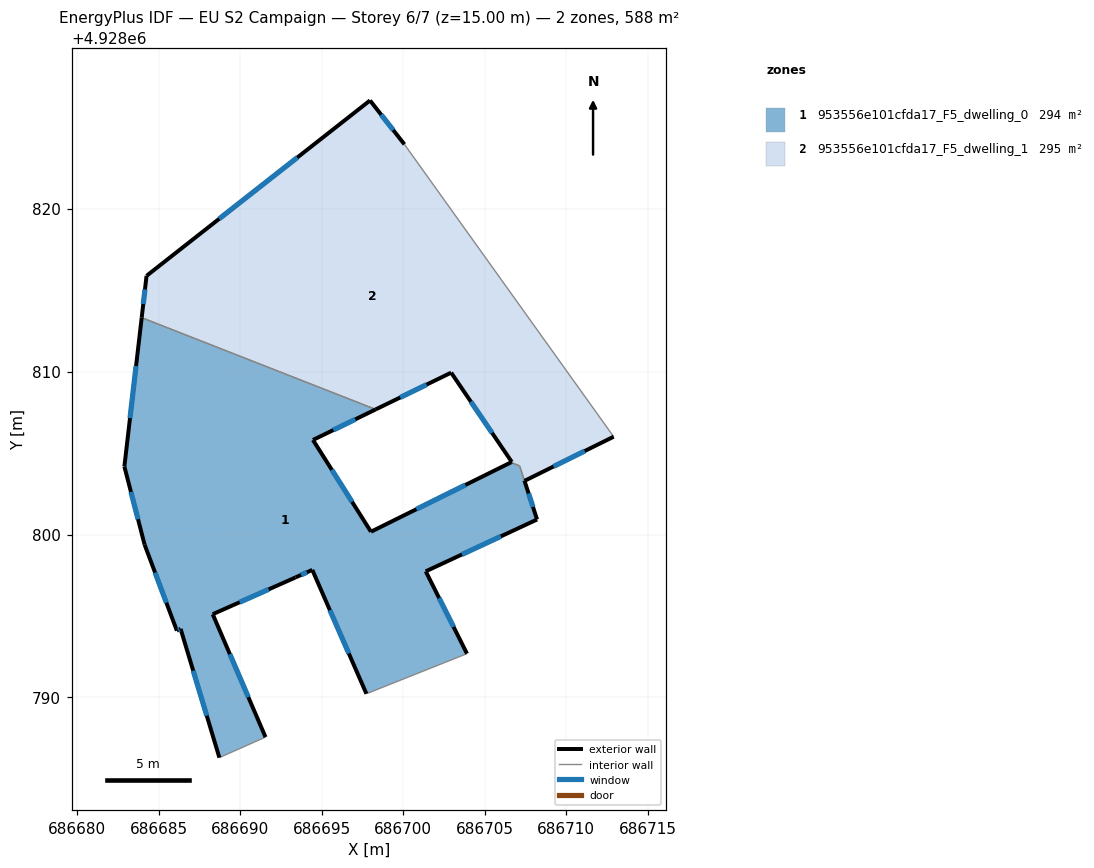
=== STOREY PLAN SPEC (per zone: floor XY polygon, exterior-wall plan segments, windows/doors) ===
zone 1: 953556e101cfda17_F5_dwelling_0  (293.6 m²)
  floor: (686703.91, 4928792.69) (686701.38, 4928797.74) (686708.21, 4928800.92) (686707.44, 4928803.29) (686707.44, 4928803.31) (686707.14, 4928804.21) (686706.60, 4928804.42) (686698.02, 4928800.17) (686694.46, 4928805.80) (686698.31, 4928807.67) (686683.95, 4928813.30) (686682.89, 4928804.17) (686684.13, 4928799.38) (686686.11, 4928794.10) (686686.34, 4928794.21) (686688.72, 4928786.31) (686691.55, 4928787.57) (686688.31, 4928795.11) (686693.40, 4928797.37) (686694.42, 4928797.83) (686697.74, 4928790.23)
  exterior wall: (686698.31, 4928807.67) – (686694.46, 4928805.80)  [4.3 m]
    window: (686697.06, 4928807.06) – (686695.71, 4928806.41)  [1.6 m²]
  exterior wall: (686694.46, 4928805.80) – (686698.02, 4928800.17)  [6.7 m]
    window: (686695.62, 4928803.97) – (686696.86, 4928802.00)  [2.4 m²]
  exterior wall: (686698.02, 4928800.17) – (686706.60, 4928804.42)  [9.6 m]
    window: (686700.81, 4928801.55) – (686703.81, 4928803.04)  [3.5 m²]
  exterior wall: (686707.44, 4928803.31) – (686707.44, 4928803.29)  [0.0 m]
  exterior wall: (686707.44, 4928803.29) – (686708.21, 4928800.92)  [2.5 m]
    window: (686707.69, 4928802.52) – (686707.96, 4928801.69)  [0.9 m²]
  exterior wall: (686708.21, 4928800.92) – (686701.38, 4928797.74)  [7.5 m]
    window: (686705.99, 4928799.89) – (686703.60, 4928798.77)  [2.8 m²]
  exterior wall: (686701.38, 4928797.74) – (686703.91, 4928792.69)  [5.6 m]
    window: (686702.20, 4928796.10) – (686703.09, 4928794.33)  [2.1 m²]
  exterior wall: (686697.74, 4928790.23) – (686694.42, 4928797.83)  [8.3 m]
    window: (686696.66, 4928792.70) – (686695.50, 4928795.36)  [3.0 m²]
  exterior wall: (686694.42, 4928797.83) – (686693.40, 4928797.37)  [1.1 m]
    window: (686694.09, 4928797.68) – (686693.73, 4928797.52)  [0.4 m²]
  exterior wall: (686693.40, 4928797.37) – (686688.31, 4928795.11)  [5.6 m]
    window: (686691.75, 4928796.64) – (686689.97, 4928795.84)  [2.0 m²]
  exterior wall: (686688.31, 4928795.11) – (686691.55, 4928787.57)  [8.2 m]
    window: (686689.37, 4928792.66) – (686690.50, 4928790.02)  [3.0 m²]
  exterior wall: (686688.72, 4928786.31) – (686686.34, 4928794.21)  [8.2 m]
    window: (686687.95, 4928788.88) – (686687.12, 4928791.64)  [3.0 m²]
  exterior wall: (686686.34, 4928794.21) – (686686.11, 4928794.10)  [0.3 m]
    window: (686686.27, 4928794.17) – (686686.19, 4928794.14)  [0.1 m²]
  exterior wall: (686686.11, 4928794.10) – (686684.13, 4928799.38)  [5.6 m]
    window: (686685.47, 4928795.82) – (686684.78, 4928797.66)  [2.1 m²]
  exterior wall: (686684.13, 4928799.38) – (686682.89, 4928804.17)  [4.9 m]
    window: (686683.73, 4928800.94) – (686683.30, 4928802.61)  [1.8 m²]
  exterior wall: (686682.89, 4928804.17) – (686683.95, 4928813.30)  [9.2 m]
    window: (686683.24, 4928807.14) – (686683.61, 4928810.33)  [3.4 m²]
  interior walls: 5
zone 2: 953556e101cfda17_F5_dwelling_1  (294.5 m²)
  floor: (686712.91, 4928806.00) (686700.07, 4928823.94) (686697.96, 4928826.63) (686684.25, 4928815.87) (686683.95, 4928813.30) (686698.31, 4928807.67) (686702.94, 4928809.93) (686706.66, 4928804.45) (686706.60, 4928804.42) (686707.14, 4928804.21) (686707.44, 4928803.31) (686707.45, 4928803.29)
  exterior wall: (686706.60, 4928804.42) – (686706.66, 4928804.45)  [0.1 m]
  exterior wall: (686706.66, 4928804.45) – (686702.94, 4928809.93)  [6.6 m]
    window: (686705.45, 4928806.23) – (686704.15, 4928808.15)  [2.4 m²]
  exterior wall: (686702.94, 4928809.93) – (686698.31, 4928807.67)  [5.2 m]
    window: (686701.43, 4928809.20) – (686699.82, 4928808.41)  [1.9 m²]
  exterior wall: (686683.95, 4928813.30) – (686684.25, 4928815.87)  [2.6 m]
    window: (686684.05, 4928814.14) – (686684.16, 4928815.04)  [0.9 m²]
  exterior wall: (686684.25, 4928815.87) – (686697.96, 4928826.63)  [17.4 m]
    window: (686688.71, 4928819.37) – (686693.50, 4928823.13)  [6.4 m²]
  exterior wall: (686697.96, 4928826.63) – (686700.07, 4928823.94)  [3.4 m]
    window: (686698.65, 4928825.75) – (686699.39, 4928824.81)  [1.3 m²]
  exterior wall: (686712.91, 4928806.00) – (686707.45, 4928803.29)  [6.1 m]
    window: (686711.13, 4928805.12) – (686709.22, 4928804.17)  [2.2 m²]
  exterior wall: (686707.45, 4928803.29) – (686707.44, 4928803.31)  [0.0 m]
  interior walls: 4

=== DERIVED (storey summary) ===
Building: EU S2 Campaign
Storey: 6 of 7  (floor level z = 15.00 m)
Storey gross floor area: 588.1 m²
Zones on this storey: 2
  - 953556e101cfda17_F5_dwelling_0: floor 293.6 m²; exterior wall 87.7 m (263.1 m²); 15 window(s) 32.1 m²; WWR 12.2%
  - 953556e101cfda17_F5_dwelling_1: floor 294.5 m²; exterior wall 41.4 m (124.2 m²); 6 window(s) 15.1 m²; WWR 12.2%
Zone adjacency (shared interzone walls):
  - 953556e101cfda17_F5_dwelling_0 ↔ 953556e101cfda17_F5_dwelling_1